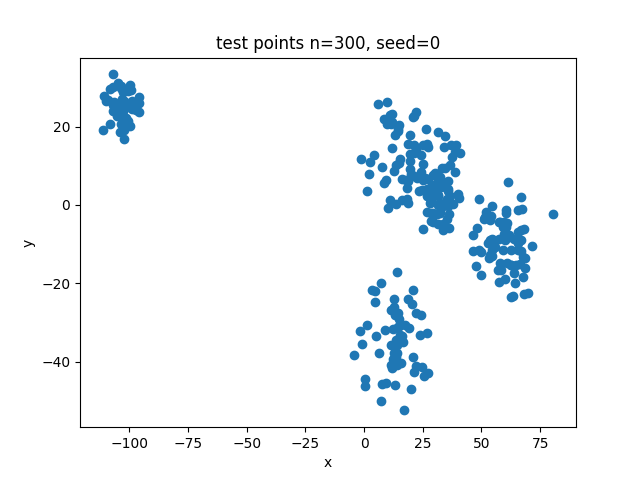

Values plotted in this chart, from the file beside it:
38.614, 13.444
33.61, 5.701
24.42, 12.66
40.43, 1.685
31.42, 2.283
24.38, 8.441
28.29, 0.533
36.01, -5.934
31.83, 4.692
29.66, 3.802
32.95, -0.678
29.18, -4.378
26.87, 2.188
32.18, 0.531
28.72, 2.819
36.7, 2.308
32.82, 4.711
38.69, 8.481
28.41, 1.074
28.47, 0.728
26.67, 4.125
33.91, 14.88
31.4, -4.775
31.34, 0.068
29.29, 7.596
25.76, 6.997
24.91, 10.55
32.35, -2.122
35.61, -0.188
40.74, 13.39
22.36, 6.974
30.05, 8.243
33.08, 9.448
35.51, 1.594
35.68, 3.444
35.88, 6.025
36.59, 10.12
33.83, 4.877
24.91, 15.33
29.09, 5.165
36.2, -2.268
35.12, -3.459
24.46, 3.699
33.82, -4.872
38.96, 15.28
37.66, 12.13
35.57, 3.980
25.05, -6.256
30.94, 5.509
27.17, 6.536
31.68, 7.299
30.19, 5.146
25.21, 6.473
32.45, 7.147
19.6, 12.94
31.52, 2.515
40.16, 2.833
37.95, 0.295
30.9, -2.347
26.75, -1.727
31.55, 7.180
... 239 more rows
